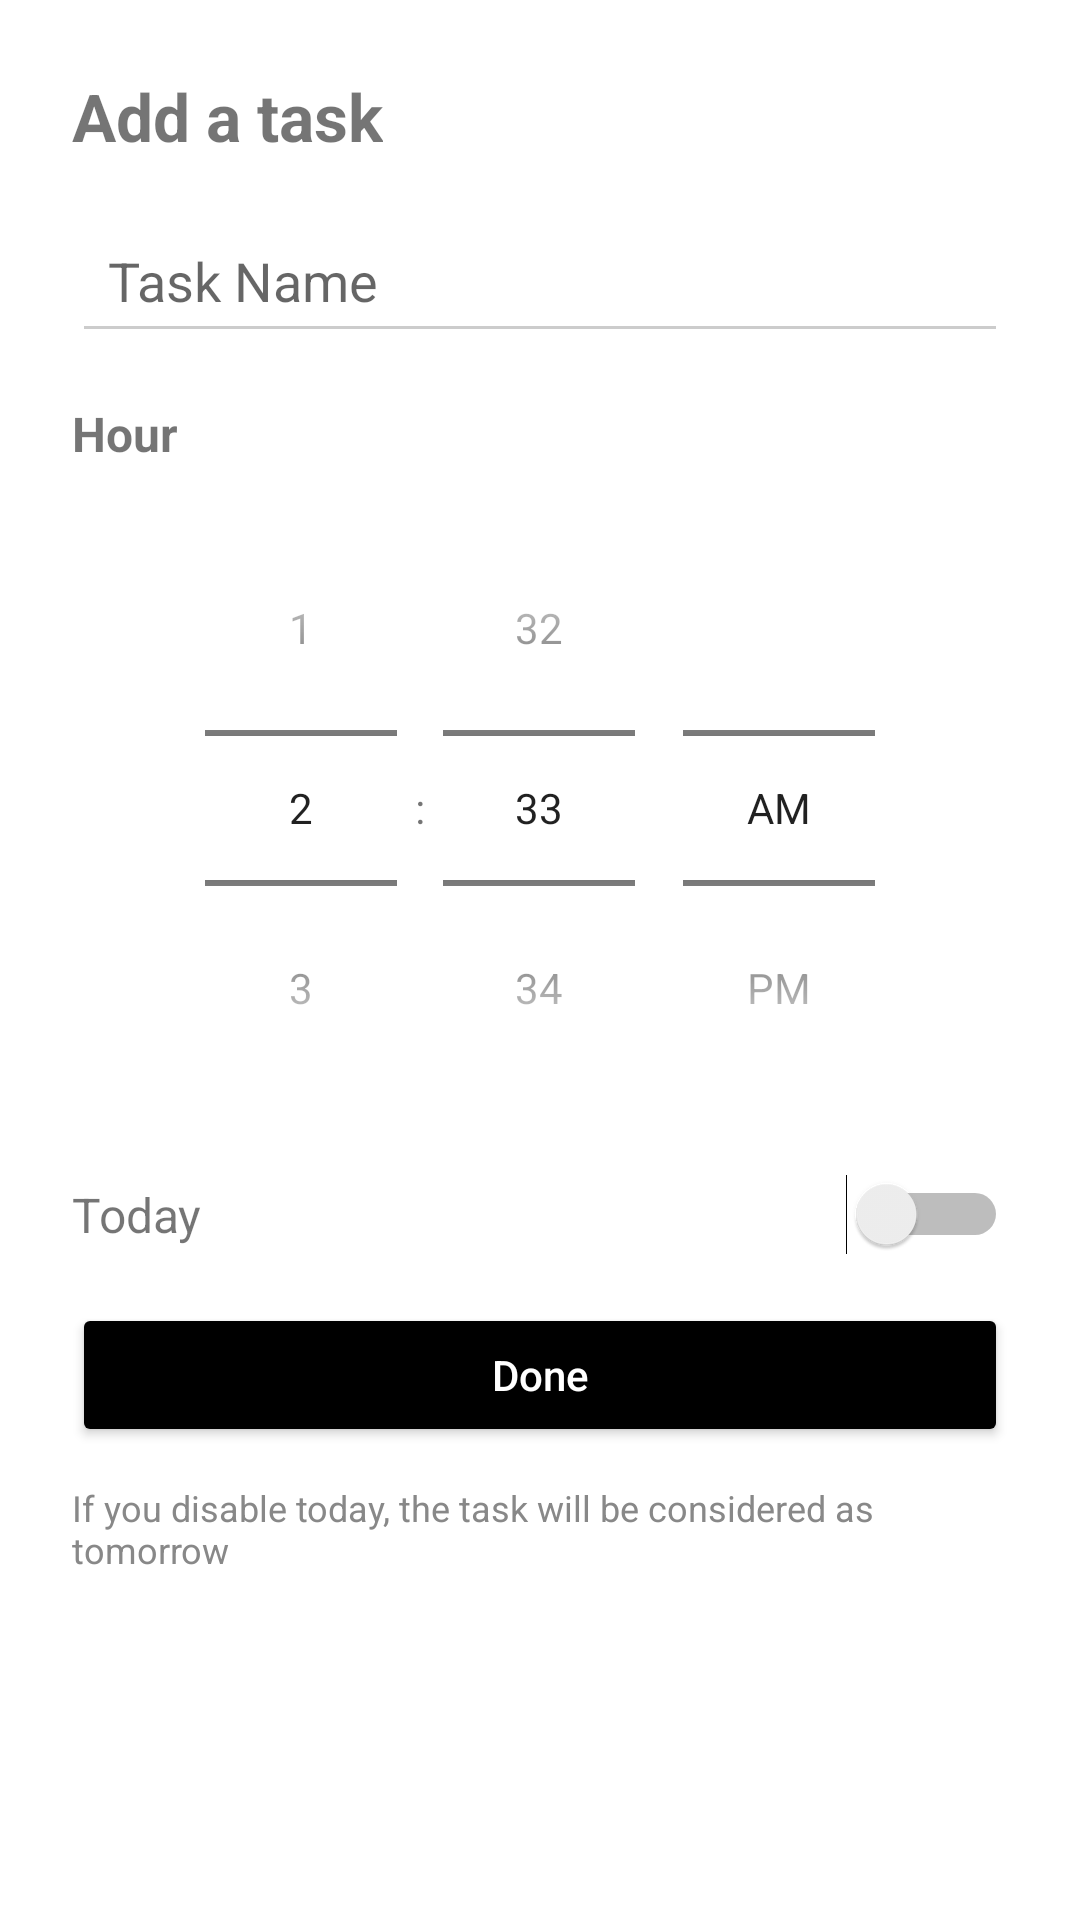

Android layout source for this screen:
<!-- AndroidManifest.xml: application theme Theme.ToDoApps -->
<!-- res/layout/dialog_add_task.xml -->
<?xml version="1.0" encoding="utf-8"?>
<ScrollView
    xmlns:android="http://schemas.android.com/apk/res/android"
    android:layout_width="match_parent"
    android:layout_height="wrap_content"
    android:background="@android:color/white">

    <LinearLayout
        android:layout_width="match_parent"
        android:layout_height="wrap_content"
        android:orientation="vertical"
        android:padding="24dp">

        <TextView
            android:layout_width="wrap_content"
            android:layout_height="wrap_content"
            android:text="Add a task"
            android:textSize="22sp"
            android:textStyle="bold"
            android:layout_marginBottom="16dp" />

        <EditText
            android:id="@+id/et_task_name"
            android:layout_width="match_parent"
            android:layout_height="wrap_content"
            android:hint="Task Name"
            android:inputType="text"
            android:backgroundTint="#CCCCCC"
            android:padding="12dp"
            android:layout_marginBottom="16dp" />

        <TextView
            android:layout_width="wrap_content"
            android:layout_height="wrap_content"
            android:text="Hour"
            android:textSize="16sp"
            android:textStyle="bold"
            android:layout_marginBottom="8dp"/>

        <TimePicker
            android:id="@+id/time_picker"
            android:layout_width="match_parent"
            android:layout_height="wrap_content"
            android:timePickerMode="spinner"
            android:layout_marginBottom="16dp" />

        <LinearLayout
            android:layout_width="match_parent"
            android:layout_height="wrap_content"
            android:orientation="horizontal"
            android:gravity="center_vertical"
            android:layout_marginBottom="16dp">

            <TextView
                android:layout_width="0dp"
                android:layout_height="wrap_content"
                android:layout_weight="1"
                android:text="Today"
                android:textSize="16sp" />

            <Switch
                android:id="@+id/switch_today"
                android:layout_width="wrap_content"
                android:layout_height="wrap_content"/>
        </LinearLayout>

        <Button
            android:id="@+id/btn_done"
            android:layout_width="match_parent"
            android:layout_height="wrap_content"
            android:text="Done"
            android:backgroundTint="@android:color/black"
            android:textColor="@android:color/white"
            android:textAllCaps="false"/>

        <TextView
            android:id="@+id/tv_hint"
            android:layout_width="match_parent"
            android:layout_height="wrap_content"
            android:text="If you disable today, the task will be considered as tomorrow"
            android:textSize="12sp"
            android:textColor="#888888"
            android:layout_marginTop="12dp"/>
    </LinearLayout>
</ScrollView>
<!-- resources referenced by this layout -->
<resources>
  <style name="Theme.ToDoApps" parent="Theme.AppCompat.Light.NoActionBar" />
</resources>
